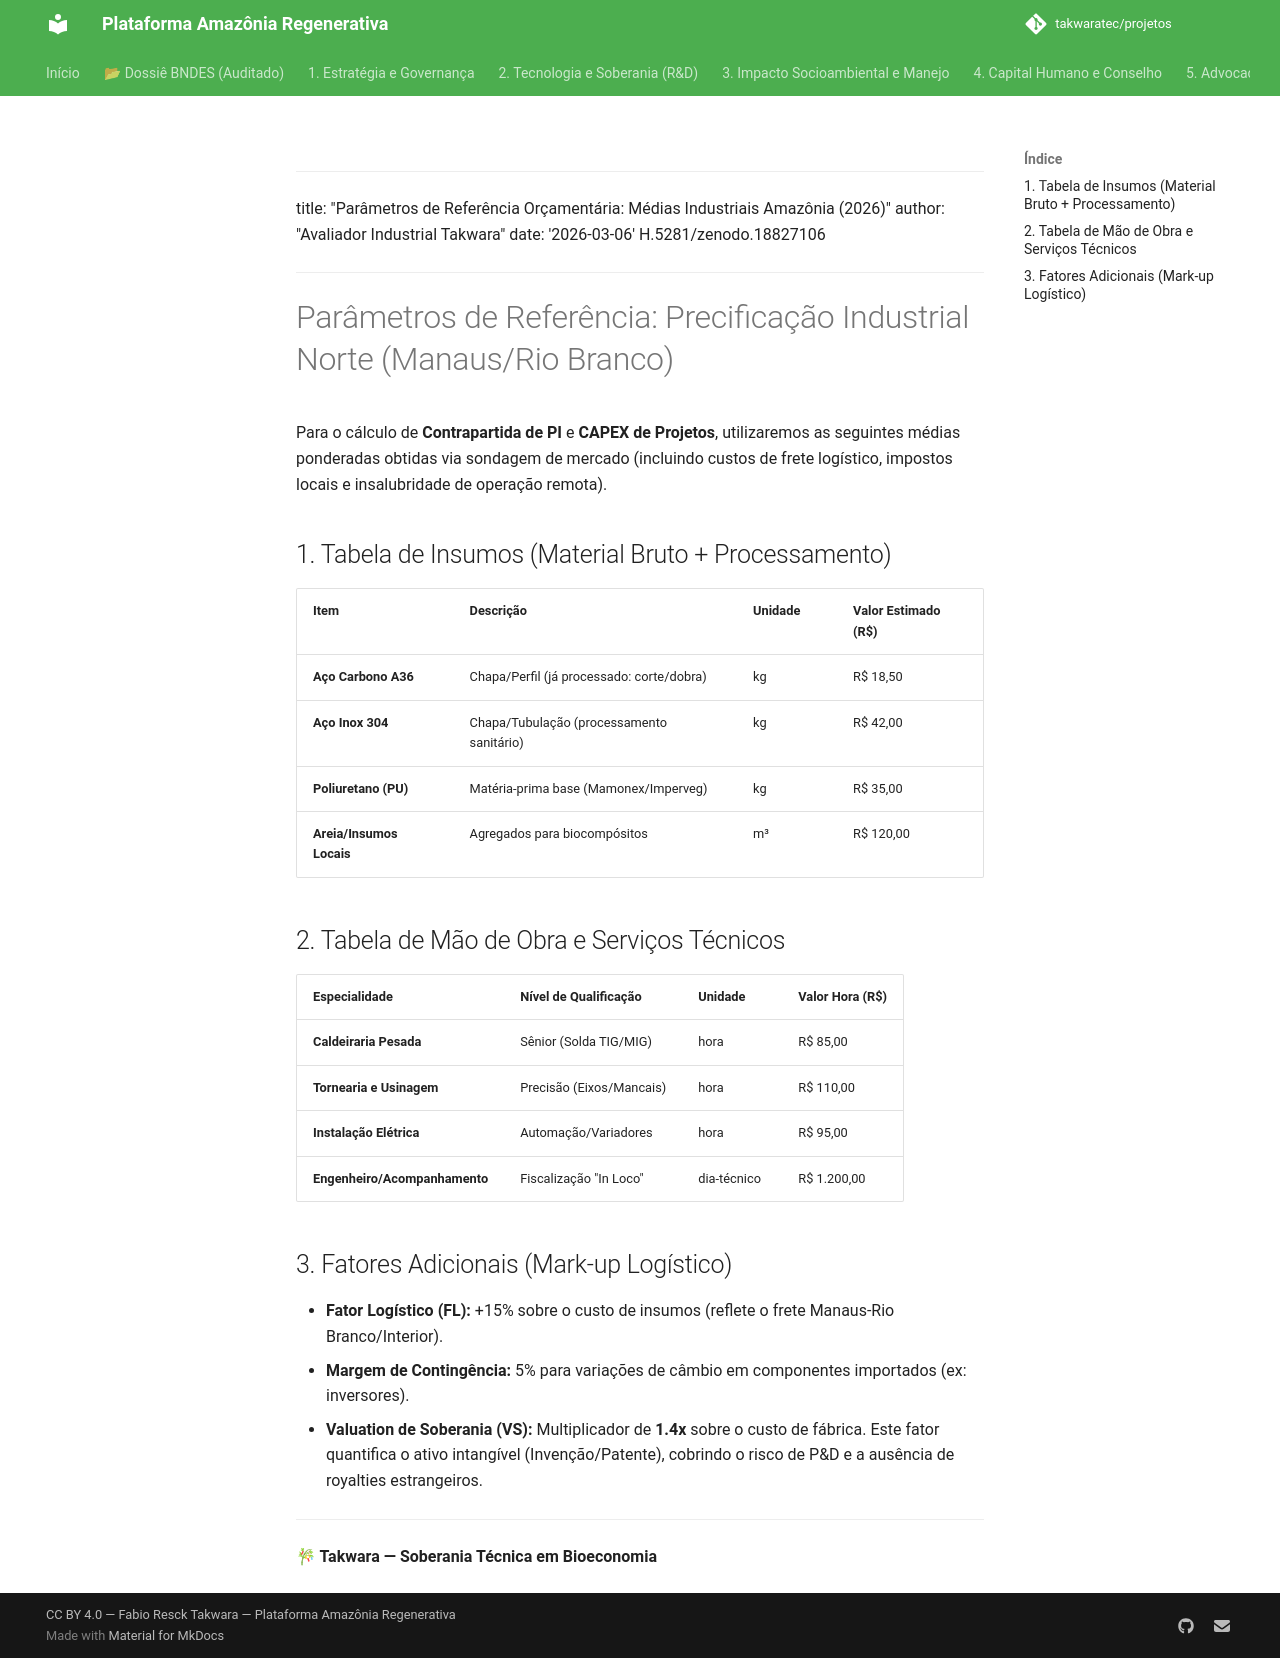

repository: takwaratec/projetos · page: 01_GOVERNANCA/TAK_parametros-mercado-norte/index.html · generator: mkdocs

---
title: "Parâmetros de Referência Orçamentária: Médias Industriais Amazônia (2026)"
author: "Avaliador Industrial Takwara"
date: '2026-03-06'
H.5281/zenodo.18827106
---

# Parâmetros de Referência: Precificação Industrial Norte (Manaus/Rio Branco)

Para o cálculo de **Contrapartida de PI** e **CAPEX de Projetos**, utilizaremos as seguintes médias ponderadas obtidas via sondagem de mercado (incluindo custos de frete logístico, impostos locais e insalubridade de operação remota).

## 1. Tabela de Insumos (Material Bruto + Processamento)

| Item | Descrição | Unidade | Valor Estimado (R$) |
| :--- | :--- | :--- | :--- |
| **Aço Carbono A36** | Chapa/Perfil (já processado: corte/dobra) | kg | R$ 18,50 |
| **Aço Inox 304** | Chapa/Tubulação (processamento sanitário) | kg | R$ 42,00 |
| **Poliuretano (PU)** | Matéria-prima base (Mamonex/Imperveg) | kg | R$ 35,00 |
| **Areia/Insumos Locais**| Agregados para biocompósitos | m³ | R$ 120,00 |

## 2. Tabela de Mão de Obra e Serviços Técnicos

| Especialidade | Nível de Qualificação | Unidade | Valor Hora (R$) |
| :--- | :--- | :--- | :--- |
| **Caldeiraria Pesada** | Sênior (Solda TIG/MIG) | hora | R$ 85,00 |
| **Tornearia e Usinagem** | Precisão (Eixos/Mancais) | hora | R$ 110,00 |
| **Instalação Elétrica** | Automação/Variadores | hora | R$ 95,00 |
| **Engenheiro/Acompanhamento**| Fiscalização "In Loco" | dia-técnico | R$ 1.200,00 |

## 3. Fatores Adicionais (Mark-up Logístico)

*   **Fator Logístico (FL):** +15% sobre o custo de insumos (reflete o frete Manaus-Rio Branco/Interior).
*   **Margem de Contingência:** 5% para variações de câmbio em componentes importados (ex: inversores).
*   **Valuation de Soberania (VS):** Multiplicador de **1.4x** sobre o custo de fábrica. Este fator quantifica o ativo intangível (Invenção/Patente), cobrindo o risco de P&D e a ausência de royalties estrangeiros.

---
**🎋 Takwara — Soberania Técnica em Bioeconomia**
